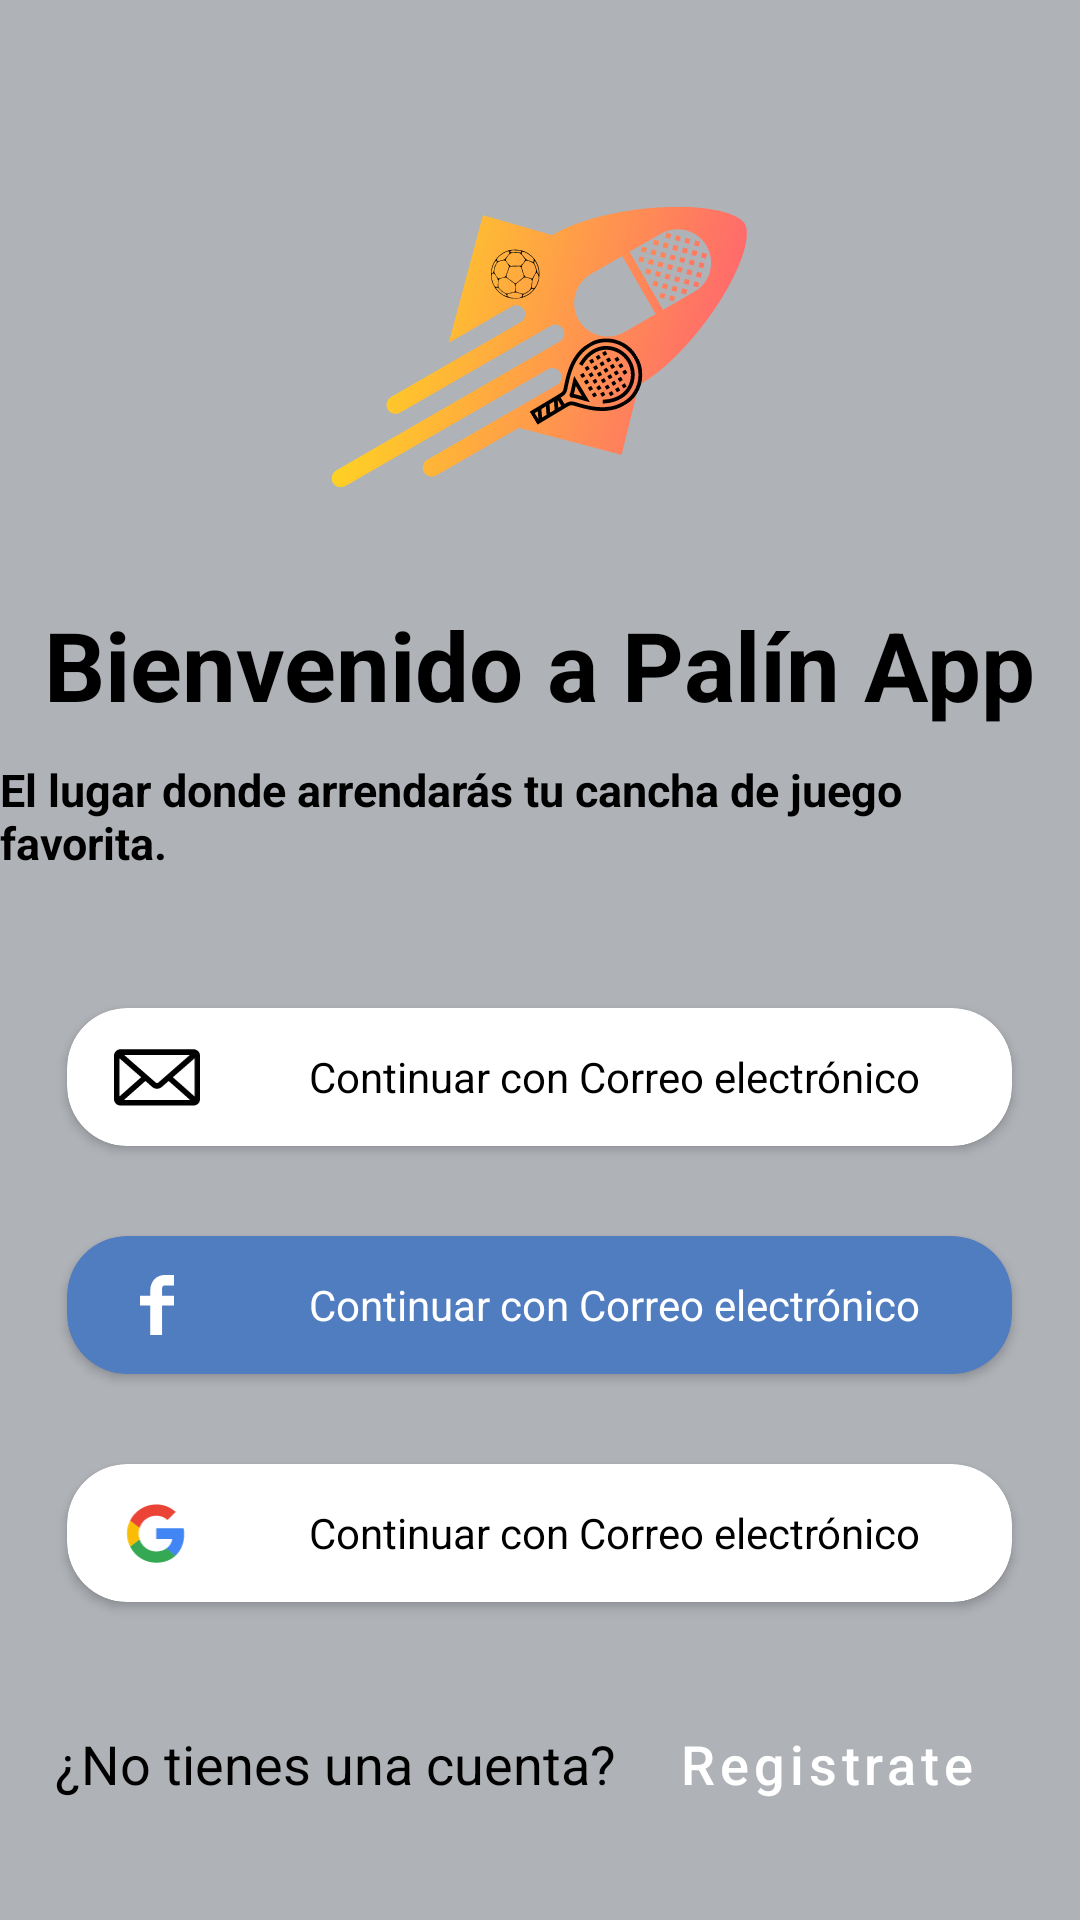

This screen was rendered from an Android layout file. Write that file and the resources it references.
<!-- AndroidManifest.xml: activity theme Theme.PalimuPrincipalApp -->
<!-- res/layout/activity_login.xml -->
<?xml version="1.0" encoding="utf-8"?>
<LinearLayout xmlns:android="http://schemas.android.com/apk/res/android"
    xmlns:app="http://schemas.android.com/apk/res-auto"
    xmlns:tools="http://schemas.android.com/tools"
    android:layout_width="match_parent"
    android:layout_height="match_parent"
    android:background="@color/background_principal"
    android:gravity="center_horizontal"
    android:orientation="vertical"
    tools:context=".LoginActivity">

    <ImageView
        android:layout_width="140dp"
        android:layout_height="140dp"
        android:layout_marginTop="50dp"
        android:layout_marginBottom="10dp"
        android:src="@drawable/sin_fondo" />

    <TextView
        android:layout_width="wrap_content"
        android:layout_height="wrap_content"
        android:layout_marginBottom="10dp"
        android:text="@string/title_principal"
        android:textColor="@color/black"
        android:textSize="32sp"
        android:textStyle="bold" />

    <TextView
        android:layout_width="wrap_content"
        android:layout_height="wrap_content"
        android:layout_marginBottom="15dp"
        android:text="@string/sub_title_principal"
        android:textColor="@color/black"
        android:textSize="15sp"
        android:textStyle="bold" />

    <androidx.cardview.widget.CardView
        android:id="@+id/card_correo"
        android:layout_width="315dp"
        android:layout_height="46dp"
        android:layout_marginStart="10dp"
        android:layout_marginTop="30dp"
        android:layout_marginEnd="10dp"
        android:contextClickable="true"
        app:cardBackgroundColor="@color/white"
        app:cardCornerRadius="20dp">

        <LinearLayout
            android:layout_width="match_parent"
            android:layout_height="match_parent"
            android:gravity="center">

            <ImageView
                android:layout_width="40dp"
                android:layout_height="20dp"
                android:layout_marginStart="10dp"
                android:src="@drawable/ico_correo" />

            <TextView
                android:layout_width="match_parent"
                android:layout_height="match_parent"
                android:gravity="center"
                android:text="@string/btn_ingresar_correo"
                android:textColor="@color/black" />
        </LinearLayout>

    </androidx.cardview.widget.CardView>

    <androidx.cardview.widget.CardView
        android:id="@+id/card_facebook"
        android:layout_width="315dp"
        android:layout_height="46dp"
        android:layout_marginStart="10dp"
        android:layout_marginTop="30dp"
        android:layout_marginEnd="10dp"
        android:contextClickable="true"
        app:cardBackgroundColor="@color/background_facebook"
        app:cardCornerRadius="20dp">

        <LinearLayout
            android:layout_width="match_parent"
            android:layout_height="match_parent"
            android:gravity="center">

            <ImageView
                android:layout_width="40dp"
                android:layout_height="20dp"
                android:layout_marginStart="10dp"
                android:src="@drawable/ico_facebook" />

            <TextView
                android:layout_width="match_parent"
                android:layout_height="match_parent"
                android:gravity="center"
                android:text="@string/btn_ingresar_correo"
                android:textColor="@color/white" />
        </LinearLayout>

    </androidx.cardview.widget.CardView>

    <androidx.cardview.widget.CardView
        android:id="@+id/card_gmail"
        android:layout_width="315dp"
        android:layout_height="46dp"
        android:layout_marginStart="10dp"
        android:layout_marginTop="30dp"
        android:layout_marginEnd="10dp"
        android:contextClickable="true"
        app:cardBackgroundColor="@color/white"
        app:cardCornerRadius="20dp">

        <LinearLayout
            android:layout_width="match_parent"
            android:layout_height="match_parent"
            android:gravity="center">

            <ImageView
                android:layout_width="40dp"
                android:layout_height="20dp"
                android:layout_marginStart="10dp"
                android:src="@drawable/ico_gmail" />

            <TextView
                android:layout_width="match_parent"
                android:layout_height="match_parent"
                android:gravity="center"
                android:text="@string/btn_ingresar_correo"
                android:textColor="@color/black" />
        </LinearLayout>

    </androidx.cardview.widget.CardView>

    <LinearLayout
        android:layout_width="wrap_content"
        android:layout_height="wrap_content"
        android:layout_marginTop="30dp">

        <TextView
            android:layout_width="wrap_content"
            android:layout_height="wrap_content"
            android:text="@string/sin_cuenta"
            android:textColor="@color/black"
            android:textSize="18sp" />

        <Button
            android:id="@+id/btn_registrar"
            android:layout_width="wrap_content"
            android:layout_height="wrap_content"
            android:layout_marginStart="5dp"
            android:background="@drawable/fondo_transparent_linea"
            android:text="@string/btn_sin_cuenta"
            android:textAllCaps="false"
            android:textSize="18sp" />


    </LinearLayout>


</LinearLayout>
<!-- resources referenced by this layout -->
<resources>
  <color name="background_facebook">#507CC0</color>
  <color name="background_principal">#afb2b7</color>
  <color name="black">#FF000000</color>
  <color name="white">#FFFFFFFF</color>
  <!-- drawable fondo_transparent_linea (drawable) -->
  <?xml version="1.0" encoding="utf-8"?>
  <selector xmlns:android="http://schemas.android.com/apk/res/android">
      <layer-list xmlns:android="http://schemas.android.com/apk/res/android">
          <item>
              <shape android:shape="rectangle">
                  <solid android:color="@android:color/transparent" />
              </shape>
          </item>
          <item android:bottom="2dp">
              <shape android:shape="rectangle">
                  <solid android:color="#000000" />
              </shape>
          </item>
      </layer-list>
  
  </selector>
  <!-- drawable ico_correo (drawable) -->
  <vector xmlns:android="http://schemas.android.com/apk/res/android"
      android:width="23dp"
      android:height="16dp"
      android:viewportWidth="23"
      android:viewportHeight="16">
    <path
        android:pathData="M1.75,0.608C0.794,0.608 0,1.402 0,2.358V13.858C0,14.815 0.794,15.608 1.75,15.608H21.25C22.206,15.608 23,14.815 23,13.858V2.358C23,1.402 22.206,0.608 21.25,0.608H1.75ZM2.719,2.108H20.281L11.813,9.507C11.698,9.607 11.302,9.607 11.188,9.507L2.719,2.108ZM1.5,3.038L7.258,8.069L1.5,13.163V3.038ZM21.5,3.038V13.163L15.742,8.069L21.5,3.038ZM8.398,9.062L10.203,10.64C10.958,11.299 12.042,11.299 12.797,10.64L14.602,9.062L20.297,14.108H2.703L8.398,9.062Z"
        android:fillColor="#000000"/>
  </vector>
  <!-- drawable ico_facebook (drawable) -->
  <vector xmlns:android="http://schemas.android.com/apk/res/android"
      android:width="12dp"
      android:height="21dp"
      android:viewportWidth="12"
      android:viewportHeight="21">
    <path
        android:pathData="M8.592,3.64C8.16,3.64 7.728,4.153 7.728,4.853V7.233H12V10.687H7.728V21H3.648V10.687H0V7.233H3.648V5.227C3.648,2.333 5.76,0 8.592,0H12V3.64H8.592Z"
        android:fillColor="#ffffff"
        android:fillType="evenOdd"/>
  </vector>
  <string name="btn_ingresar_correo">Continuar con Correo electrónico</string>
  <string name="btn_sin_cuenta">Registrate</string>
  <string name="sin_cuenta">¿No tienes una cuenta?</string>
  <string name="sub_title_principal">El lugar donde arrendarás tu cancha de juego favorita.</string>
  <string name="title_principal">Bienvenido a Palín App</string>
  <style name="Theme.PalimuPrincipalApp" parent="Theme.MaterialComponents.DayNight.NoActionBar">
          
          <item name="colorPrimary">@color/purple_500</item>
          <item name="colorPrimaryVariant">@color/purple_700</item>
          <item name="colorOnPrimary">@color/white</item>
          
          <item name="colorSecondary">@color/teal_200</item>
          <item name="colorSecondaryVariant">@color/teal_700</item>
          <item name="colorOnSecondary">@color/black</item>
          
          <item name="android:statusBarColor">@color/background_principal</item>
          
      </style>
  <color name="purple_500">#FF6200EE</color>
  <color name="purple_700">#FF3700B3</color>
  <color name="teal_200">#FF03DAC5</color>
  <color name="teal_700">#FF018786</color>
</resources>
